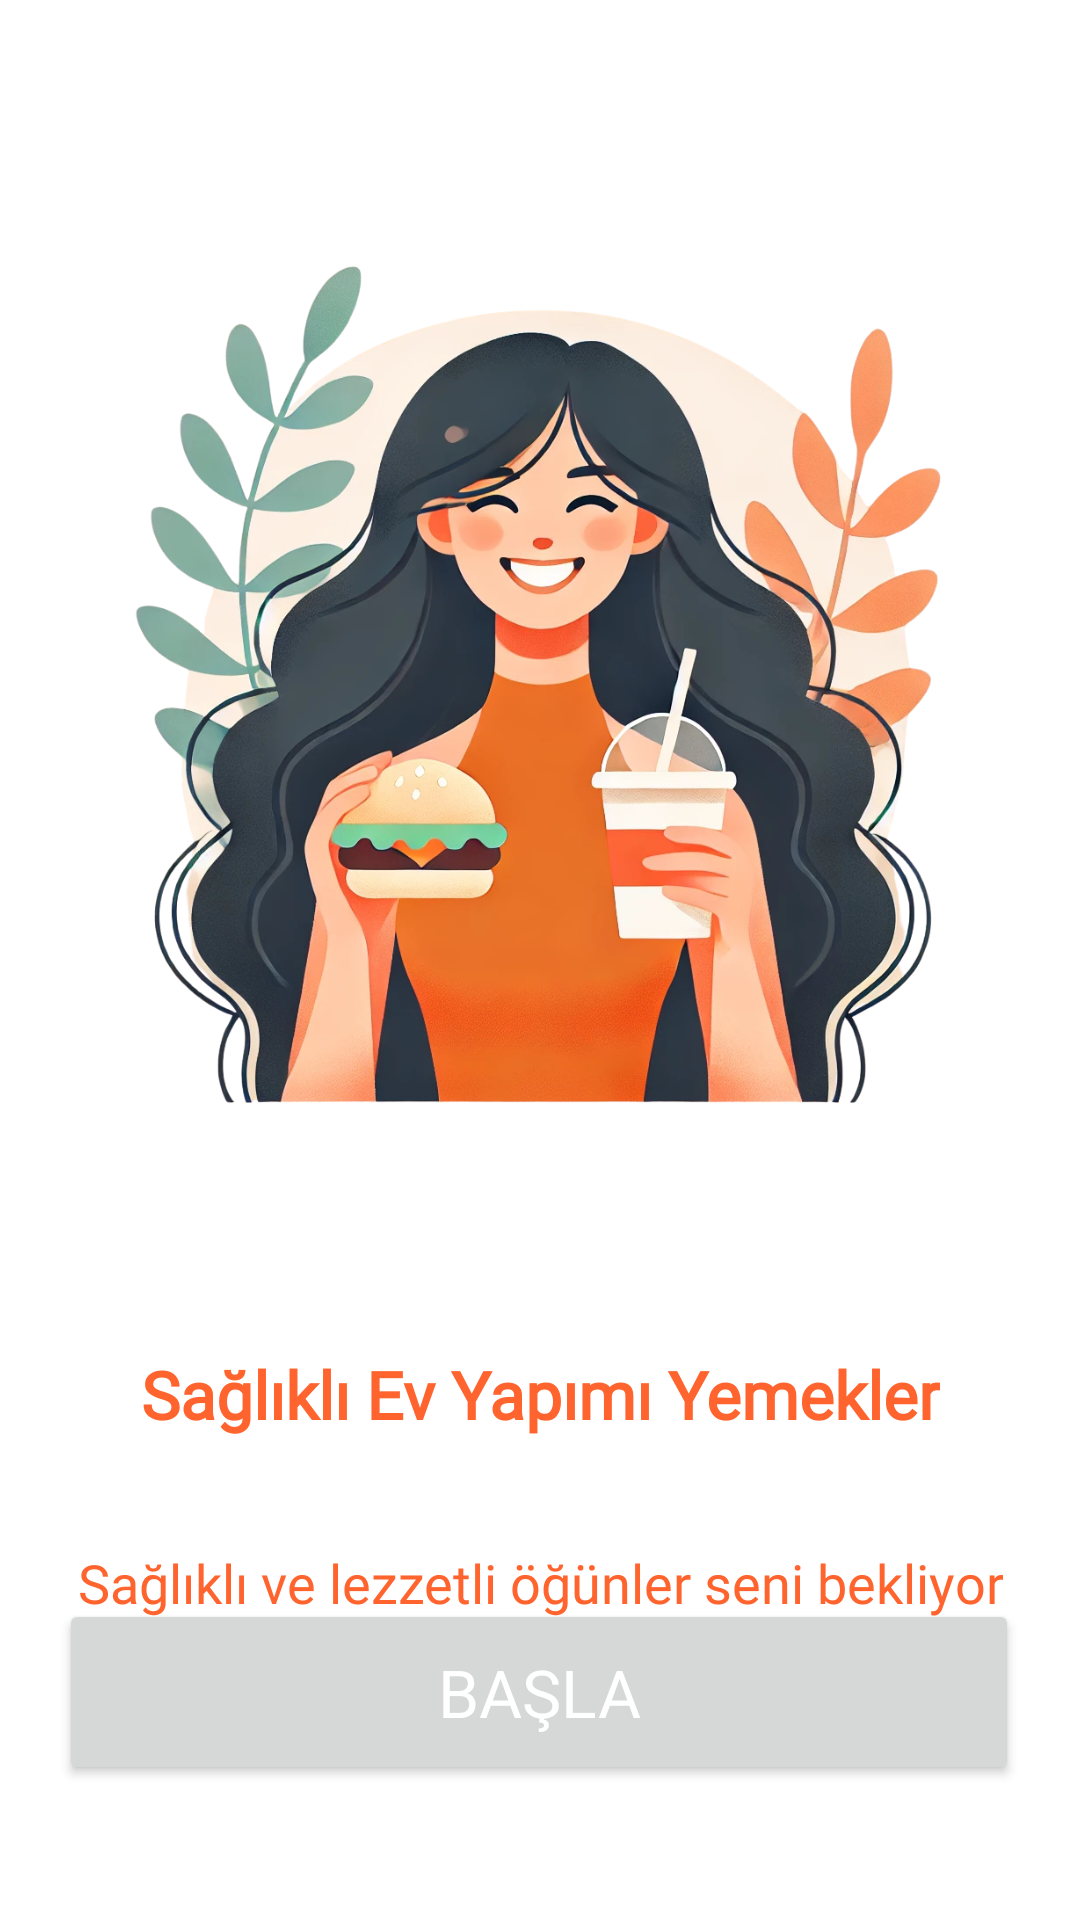

Write the Android layout XML for this screen, with the resource values it uses.
<!-- AndroidManifest.xml: application theme Theme.EvLezzeti -->
<!-- res/layout/fragment_on_board3.xml -->
<?xml version="1.0" encoding="utf-8"?>
<androidx.constraintlayout.widget.ConstraintLayout xmlns:android="http://schemas.android.com/apk/res/android"
    xmlns:app="http://schemas.android.com/apk/res-auto"
    xmlns:tools="http://schemas.android.com/tools"
    android:layout_width="match_parent"
    android:layout_height="match_parent"
    android:background="@color/white"
    tools:context=".ui.fragment.girissayfasi.OnBoard3Fragment" >

    <ImageView
        android:id="@+id/imageView4"
        android:layout_width="300dp"
        android:layout_height="450dp"
        android:src="@drawable/food"
        app:layout_constraintBottom_toBottomOf="parent"
        app:layout_constraintEnd_toEndOf="parent"
        app:layout_constraintStart_toStartOf="parent"
        app:layout_constraintTop_toTopOf="parent"
        app:layout_constraintVertical_bias="0.0" />

    <TextView
        android:id="@+id/textView8"
        style="@style/GenelTextStyle"
        android:layout_width="wrap_content"
        android:layout_height="wrap_content"
        android:text="Sağlıklı Ev Yapımı Yemekler"
        android:textColor="@color/anaRenk"
        android:textStyle="bold"
        app:layout_constraintEnd_toEndOf="parent"
        app:layout_constraintStart_toStartOf="parent"
        app:layout_constraintTop_toBottomOf="@+id/imageView4" />

    <TextView
        android:id="@+id/textView9"
        style="@style/KucukTextStyle"
        android:layout_width="wrap_content"
        android:layout_height="wrap_content"
        android:layout_marginTop="36dp"
        android:text="Sağlıklı ve lezzetli öğünler seni bekliyor"
        android:textAlignment="center"
        android:textColor="@color/anaRenk"
        app:layout_constraintEnd_toEndOf="parent"
        app:layout_constraintStart_toStartOf="parent"
        app:layout_constraintTop_toBottomOf="@+id/textView8" />

    <Button
        android:id="@+id/button3"
        style="@style/ButtonStyle"
        android:layout_width="320dp"
        android:layout_height="62dp"
        android:layout_marginBottom="45dp"
        android:text="Başla"
        android:textColor="@color/white"
        app:layout_constraintBottom_toBottomOf="parent"
        app:layout_constraintEnd_toEndOf="parent"
        app:layout_constraintHorizontal_bias="0.494"
        app:layout_constraintStart_toStartOf="parent" />

</androidx.constraintlayout.widget.ConstraintLayout>
<!-- resources referenced by this layout -->
<resources>
  <color name="anaRenk">#FF642F</color>
  <color name="white">#FFFFFFFF</color>
  <!-- drawable food: png bitmap (drawable, 1006430 bytes) -->
  <style name="ButtonStyle">
              <item name="android:textSize">22sp</item>
              <item name="android:textColor">@color/white</item>
              <item name="android:fontFamily">@font/dosis_extrabold</item>
              <item name="android:layout_width">350dp</item>
              <item name="android:layout_height">60dp</item>
          </style>
  <style name="GenelTextStyle">
              <item name="android:textSize">22sp</item>
              <item name="android:textColor">@color/black</item>
              <item name="android:fontFamily">@font/dosis_bold</item>
              <item name="android:textAlignment">center</item>
          </style>
  <style name="KucukTextStyle">
          <item name="android:textSize">18sp</item>
          <item name="android:textColor">@color/black</item>
          <item name="android:fontFamily">@font/dosis</item>
          <item name="android:textAlignment">center</item>
      </style>
  <style name="Theme.EvLezzeti" parent="Base.Theme.EvLezzeti" />
  <color name="black">#FF000000</color>
  <style name="Base.Theme.EvLezzeti" parent="Theme.Material3.DayNight.NoActionBar">
          
          
          <item name="colorPrimary">@color/anaRenk</item>
      </style>
</resources>
